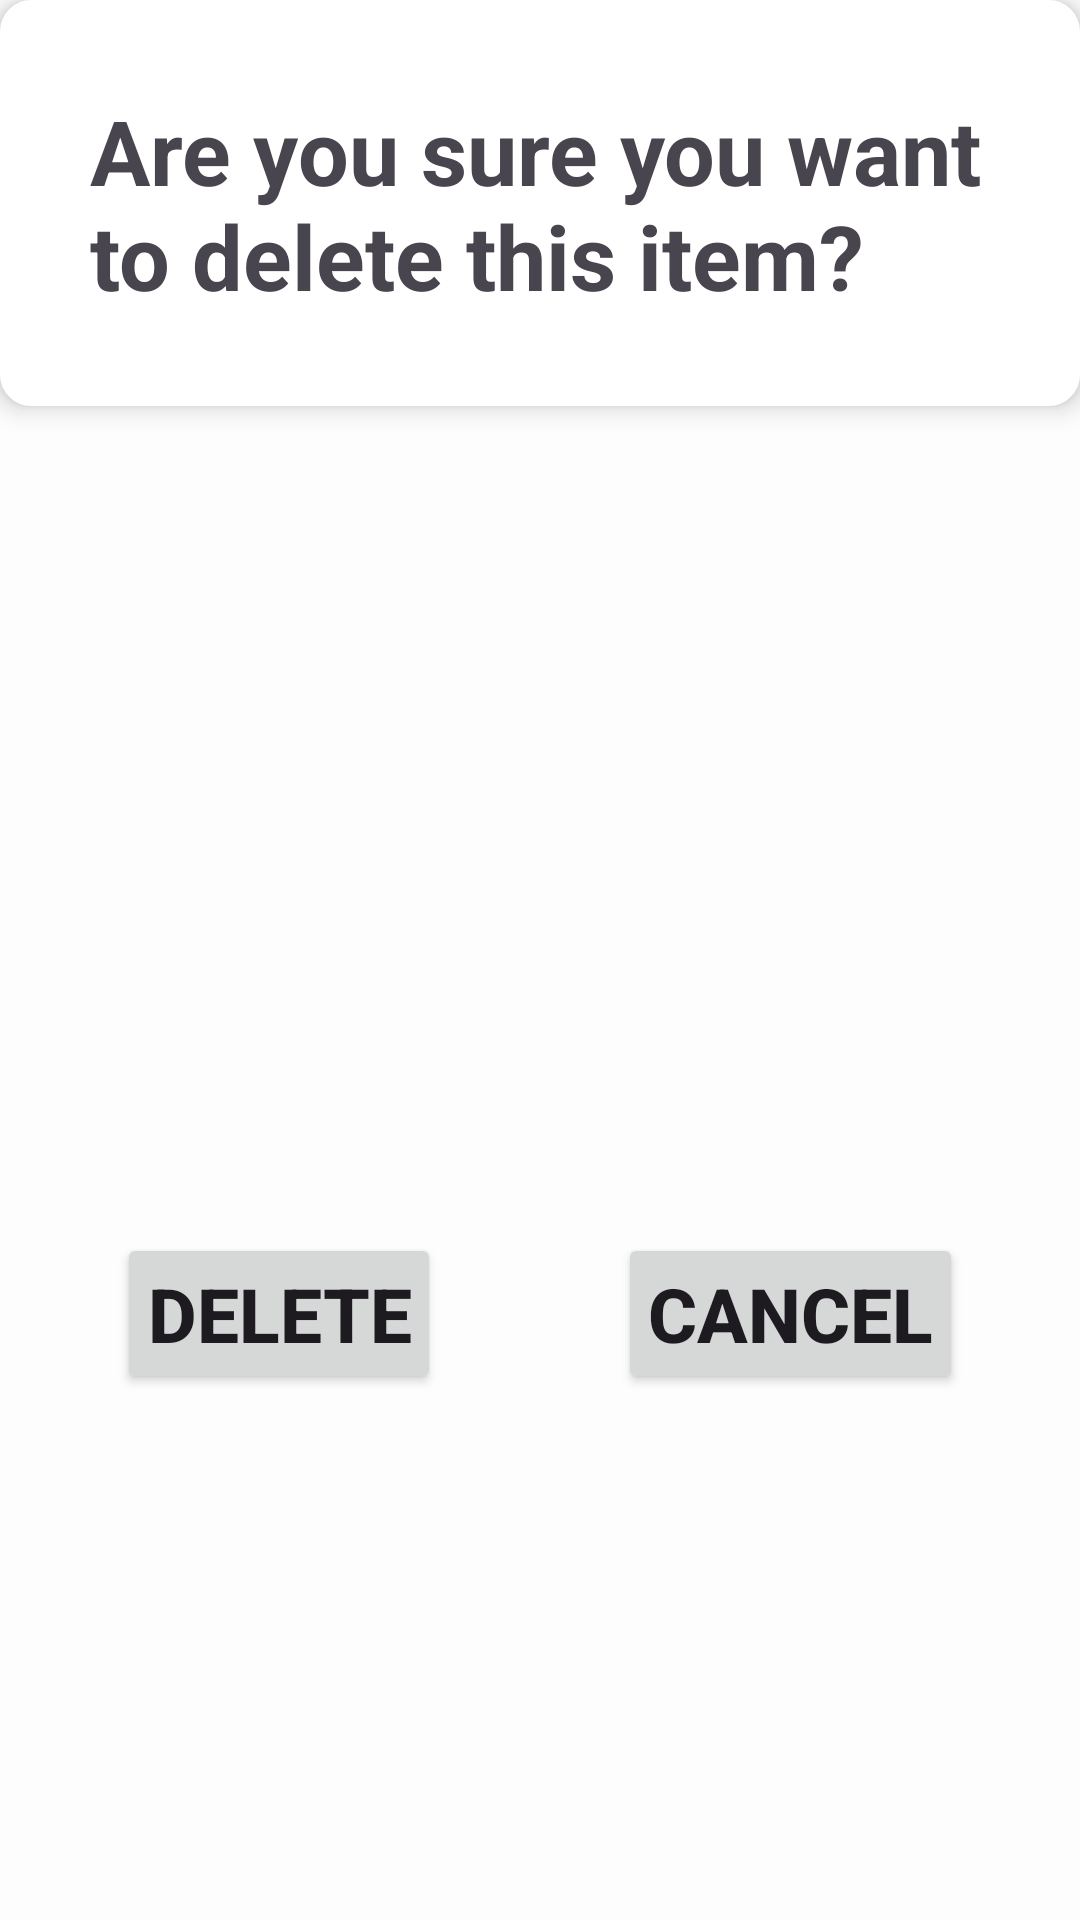

Layout XML and referenced resources for this Android screen:
<!-- AndroidManifest.xml: application theme Theme.SeQR -->
<!-- res/layout/fragment_confirm_delete.xml -->
<?xml version="1.0" encoding="utf-8"?>
<androidx.constraintlayout.widget.ConstraintLayout xmlns:android="http://schemas.android.com/apk/res/android"
    xmlns:app="http://schemas.android.com/apk/res-auto"
    android:layout_width="match_parent"
    android:layout_height="match_parent"
    android:layout_margin="5sp">

    <TextView
        android:id="@+id/delete_item_text"
        android:layout_width="wrap_content"
        android:layout_height="wrap_content"
        android:padding="30dp"
        android:text="Are you sure you want to delete this item?"
        android:background="@drawable/edit_text_rounded_corner"
        android:elevation="5dp"
        android:textSize="30sp"
        android:textStyle="bold"
        app:layout_constraintLeft_toLeftOf="parent"
        app:layout_constraintRight_toRightOf="parent"
        app:layout_constraintTop_toTopOf="parent">

    </TextView>

    <Button
        android:id="@+id/delete_item_confirm_button"
        android:layout_width="wrap_content"
        android:layout_height="wrap_content"
        android:layout_marginTop="100dp"
        android:layout_marginRight="20dp"
        android:padding="10dp"
        android:text="Delete"
        android:textSize="25sp"
        android:textStyle="bold"
        app:layout_constraintBottom_toBottomOf="parent"
        app:layout_constraintLeft_toLeftOf="parent"
        app:layout_constraintRight_toLeftOf="@+id/cancel_password_button"
        app:layout_constraintTop_toBottomOf="@+id/delete_item_text">

    </Button>


    <Button
        android:id="@+id/cancel_password_button"
        android:layout_width="wrap_content"
        android:layout_height="wrap_content"
        android:padding="10dp"
        android:text="Cancel"
        android:textSize="25sp"
        android:textStyle="bold"
        app:layout_constraintLeft_toRightOf="@+id/delete_item_confirm_button"
        app:layout_constraintRight_toRightOf="parent"
        app:layout_constraintTop_toTopOf="@+id/delete_item_confirm_button"></Button>


</androidx.constraintlayout.widget.ConstraintLayout>
<!-- resources referenced by this layout -->
<resources>
  <!-- drawable edit_text_rounded_corner (drawable) -->
  <?xml version="1.0" encoding="utf-8"?>
  <shape xmlns:android="http://schemas.android.com/apk/res/android"
      android:shape="rectangle" >
  
      <stroke
          android:width="1dp"
          android:color="@color/white"/>
      <corners
          android:radius="10dp" />
      <solid
          android:color="@color/white" />
  
  </shape>
  <style name="Theme.SeQR" parent="Theme.Material3.DayNight.NoActionBar">
          
          <item name="colorPrimary">@color/theme_primary</item>
          <item name="colorPrimaryVariant">@color/theme_primary</item>
          <item name="colorOnPrimary">@color/white</item>
          
          <item name="colorSecondary">@color/theme_secondary</item>
          <item name="colorSecondaryVariant">@color/theme_secondary</item>
          <item name="colorOnSecondary">@color/black</item>
          
          <item name="android:statusBarColor">@color/theme_primary</item>
          
          <item name="android:windowBackground">@color/off_white</item>
      </style>
  <color name="white">#FFFFFFFF</color>
  <color name="theme_primary">#367588</color>
  <color name="theme_secondary">#FFE74C</color>
  <color name="black">#FF000000</color>
  <color name="off_white">#FDFDFD</color>
</resources>
